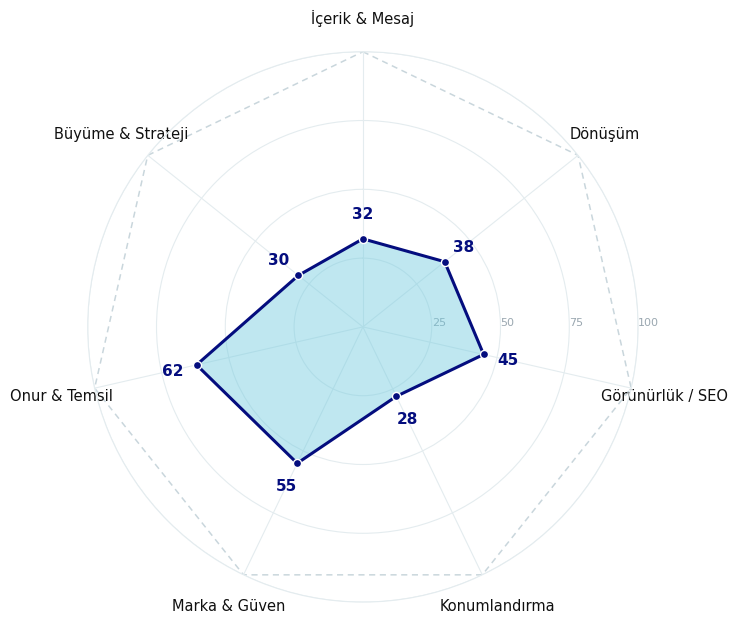

This figure's Python source: (Note: this script raises an exception after producing the figure.)
#!/usr/bin/env python3
# -*- coding: utf-8 -*-
"""
SOC Marka Denetim Raporu — grafik üretimi (radar + yatay bar).
Marka paleti (soc-mavi): Phthalo #040D7E · Sky #72CBDF · Mist #EAF6EB.
DejaVu Sans (Türkçe-güvenli). Yüksek DPI. AI-slop yok.
"""
import numpy as np
import matplotlib
matplotlib.use("Agg")
import matplotlib.pyplot as plt
from matplotlib import font_manager as fm

# DejaVu Sans — Türkçe karakterleri taşır, matplotlib varsayılanı
plt.rcParams["font.family"] = "DejaVu Sans"
plt.rcParams["axes.unicode_minus"] = False

PHTHALO = "#040D7E"
SKY     = "#72CBDF"
MIST    = "#EAF6EB"
INK     = "#101010"
GRID    = "#C9D6DC"   # açık nötr — referans kesikli

# Renk kodu (bar): <50 kırmızı, 50-59 turuncu, 60-69 sarı, 70+ yeşil
KIRMIZI = "#D90000"
TURUNCU = "#FF8000"
SARI    = "#FFC000"
YESIL   = "#2E7D32"

# 7 kategori — kaynak rapordan birebir
KATEGORILER = [
    "İçerik & Mesaj",
    "Dönüşüm",
    "Görünürlük / SEO",
    "Konumlandırma",
    "Marka & Güven",
    "Onur & Temsil",
    "Büyüme & Strateji",
]
DEGERLER = [32, 38, 45, 28, 55, 62, 30]


def renk_kodu(v):
    if v < 50:  return KIRMIZI
    if v < 60:  return TURUNCU
    if v < 70:  return SARI
    return YESIL


# ── 1. RADAR CHART ─────────────────────────────────────────────
def radar(path):
    n = len(KATEGORILER)
    angles = np.linspace(0, 2 * np.pi, n, endpoint=False).tolist()
    vals = DEGERLER + DEGERLER[:1]
    ang = angles + angles[:1]

    fig, ax = plt.subplots(figsize=(7.4, 6.4), subplot_kw=dict(polar=True))
    fig.patch.set_facecolor("white")
    ax.set_facecolor("white")

    # eksen yönü: tepeden başla, saat yönü
    ax.set_theta_offset(np.pi / 2)
    ax.set_theta_direction(-1)

    # 100 referans halkası — gri kesikli
    ref = [100] * n + [100]
    ax.plot(ang, ref, color=GRID, linewidth=1.1, linestyle=(0, (4, 3)), zorder=1)

    # skor alanı
    ax.plot(ang, vals, color=PHTHALO, linewidth=2.2, zorder=3)
    ax.fill(ang, vals, color=SKY, alpha=0.45, zorder=2)
    ax.scatter(angles, DEGERLER, color=PHTHALO, s=34, zorder=4, edgecolors="white", linewidths=1.0)

    # değer etiketleri — noktanın hemen dışında
    for a, v in zip(angles, DEGERLER):
        ax.annotate(str(v), xy=(a, v), xytext=(a, v + 9),
                    ha="center", va="center", fontsize=11,
                    fontweight="bold", color=PHTHALO, zorder=5)

    # kategori etiketleri
    ax.set_xticks(angles)
    ax.set_xticklabels(KATEGORILER, fontsize=10.5, color=INK)
    ax.tick_params(axis="x", pad=14)

    # radyal ızgara
    ax.set_ylim(0, 100)
    ax.set_yticks([25, 50, 75, 100])
    ax.set_yticklabels(["25", "50", "75", "100"], fontsize=8, color="#9AA7B0")
    ax.set_rlabel_position(90)
    ax.grid(color="#E4ECEF", linewidth=0.8)
    ax.spines["polar"].set_color("#E4ECEF")

    fig.tight_layout(pad=1.2)
    fig.savefig(path, dpi=200, bbox_inches="tight", facecolor="white")
    plt.close(fig)
    print("radar:", path)


# ── 2. YATAY BAR CHART ─────────────────────────────────────────
def bar(path):
    # yukarıdan aşağı kaynak sırası için ters çevir
    kat = KATEGORILER[::-1]
    val = DEGERLER[::-1]
    renkler = [renk_kodu(v) for v in val]
    y = np.arange(len(kat))

    fig, ax = plt.subplots(figsize=(8.6, 5.0))
    fig.patch.set_facecolor("white")
    ax.set_facecolor("white")

    bars = ax.barh(y, val, color=renkler, height=0.62, zorder=3,
                   edgecolor="white", linewidth=0.6)

    # Hedef 70 dikey kesikli çizgi
    ax.axvline(70, color=PHTHALO, linewidth=1.4, linestyle=(0, (5, 3)), zorder=4)
    ax.text(70, len(kat) - 0.35, "Hedef 70", color=PHTHALO, fontsize=9.5,
            fontweight="bold", ha="center", va="bottom",
            bbox=dict(boxstyle="round,pad=0.25", fc="white", ec=PHTHALO, lw=0.8))

    # bar ucunda değer
    for b, v in zip(bars, val):
        ax.text(v + 1.4, b.get_y() + b.get_height() / 2, str(v),
                va="center", ha="left", fontsize=10.5, fontweight="bold", color=INK)

    ax.set_yticks(y)
    ax.set_yticklabels(kat, fontsize=10.5, color=INK)
    ax.set_xlim(0, 100)
    ax.set_xticks([0, 25, 50, 75, 100])
    ax.tick_params(axis="x", labelsize=8.5, colors="#9AA7B0")
    ax.tick_params(axis="y", length=0)

    # temiz çerçeve — sadece alt eksen ince
    for s in ["top", "right", "left"]:
        ax.spines[s].set_visible(False)
    ax.spines["bottom"].set_color("#E4ECEF")
    ax.xaxis.grid(True, color="#EEF3F5", linewidth=0.8, zorder=0)
    ax.set_axisbelow(True)

    fig.tight_layout(pad=1.0)
    fig.savefig(path, dpi=200, bbox_inches="tight", facecolor="white")
    plt.close(fig)
    print("bar:", path)


if __name__ == "__main__":
    base = "/Users/ayhanerden/Fox/raporlar/_assets"
    radar(f"{base}/soc-radar.png")
    bar(f"{base}/soc-bar.png")
